Image classification data set "USCS-Dataset" (Rujiyuan/USCS-Dataset on GitHub). Class labels (6): attack, defense, defensive, encirclement, maneuver, offensive.

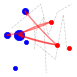
Label: attack

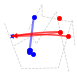
Label: defensive

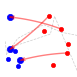
Label: offensive

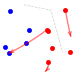
Label: maneuver

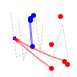
Label: defense

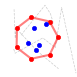
Label: encirclement
